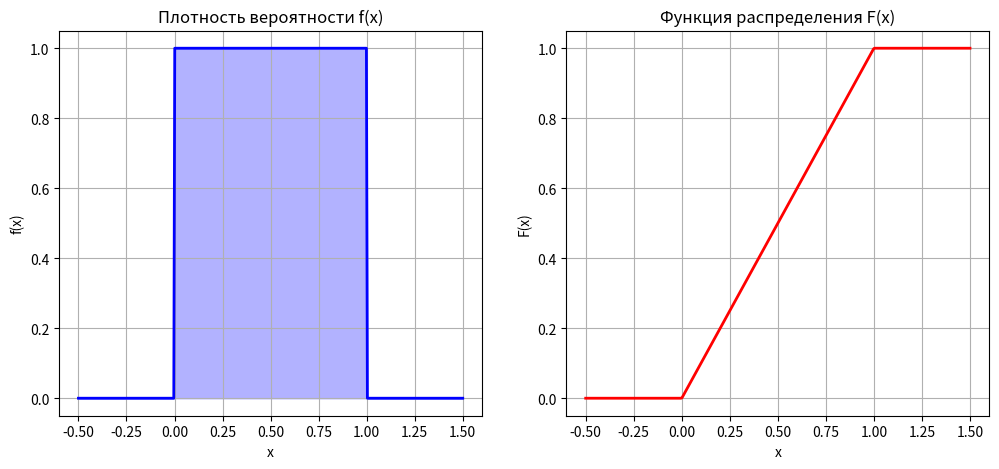

Write the Python code that produced this figure.
import numpy as np
import matplotlib.pyplot as plt

a, b = 0, 1
x = np.linspace(-0.5, 1.5, 400)

pdf = np.where((x >= a) & (x <= b), 1, 0)  # Плотность вероятности
cdf = np.where(x < a, 0, np.where(x > b, 1, (x - a) / (b - a)))  # Функция распределения

fig, ax = plt.subplots(1, 2, figsize=(12, 5))

ax[0].plot(x, pdf, color='blue', lw=2)
ax[0].fill_between(x, pdf, alpha=0.3, color='blue')
ax[0].set_title('Плотность вероятности f(x)')
ax[0].set_xlabel('x')
ax[0].set_ylabel('f(x)')
ax[0].grid()

ax[1].plot(x, cdf, color='red', lw=2)
ax[1].set_title('Функция распределения F(x)')
ax[1].set_xlabel('x')
ax[1].set_ylabel('F(x)')
ax[1].grid()

plt.savefig('uniform_distribution.png', dpi=300)
plt.show()
